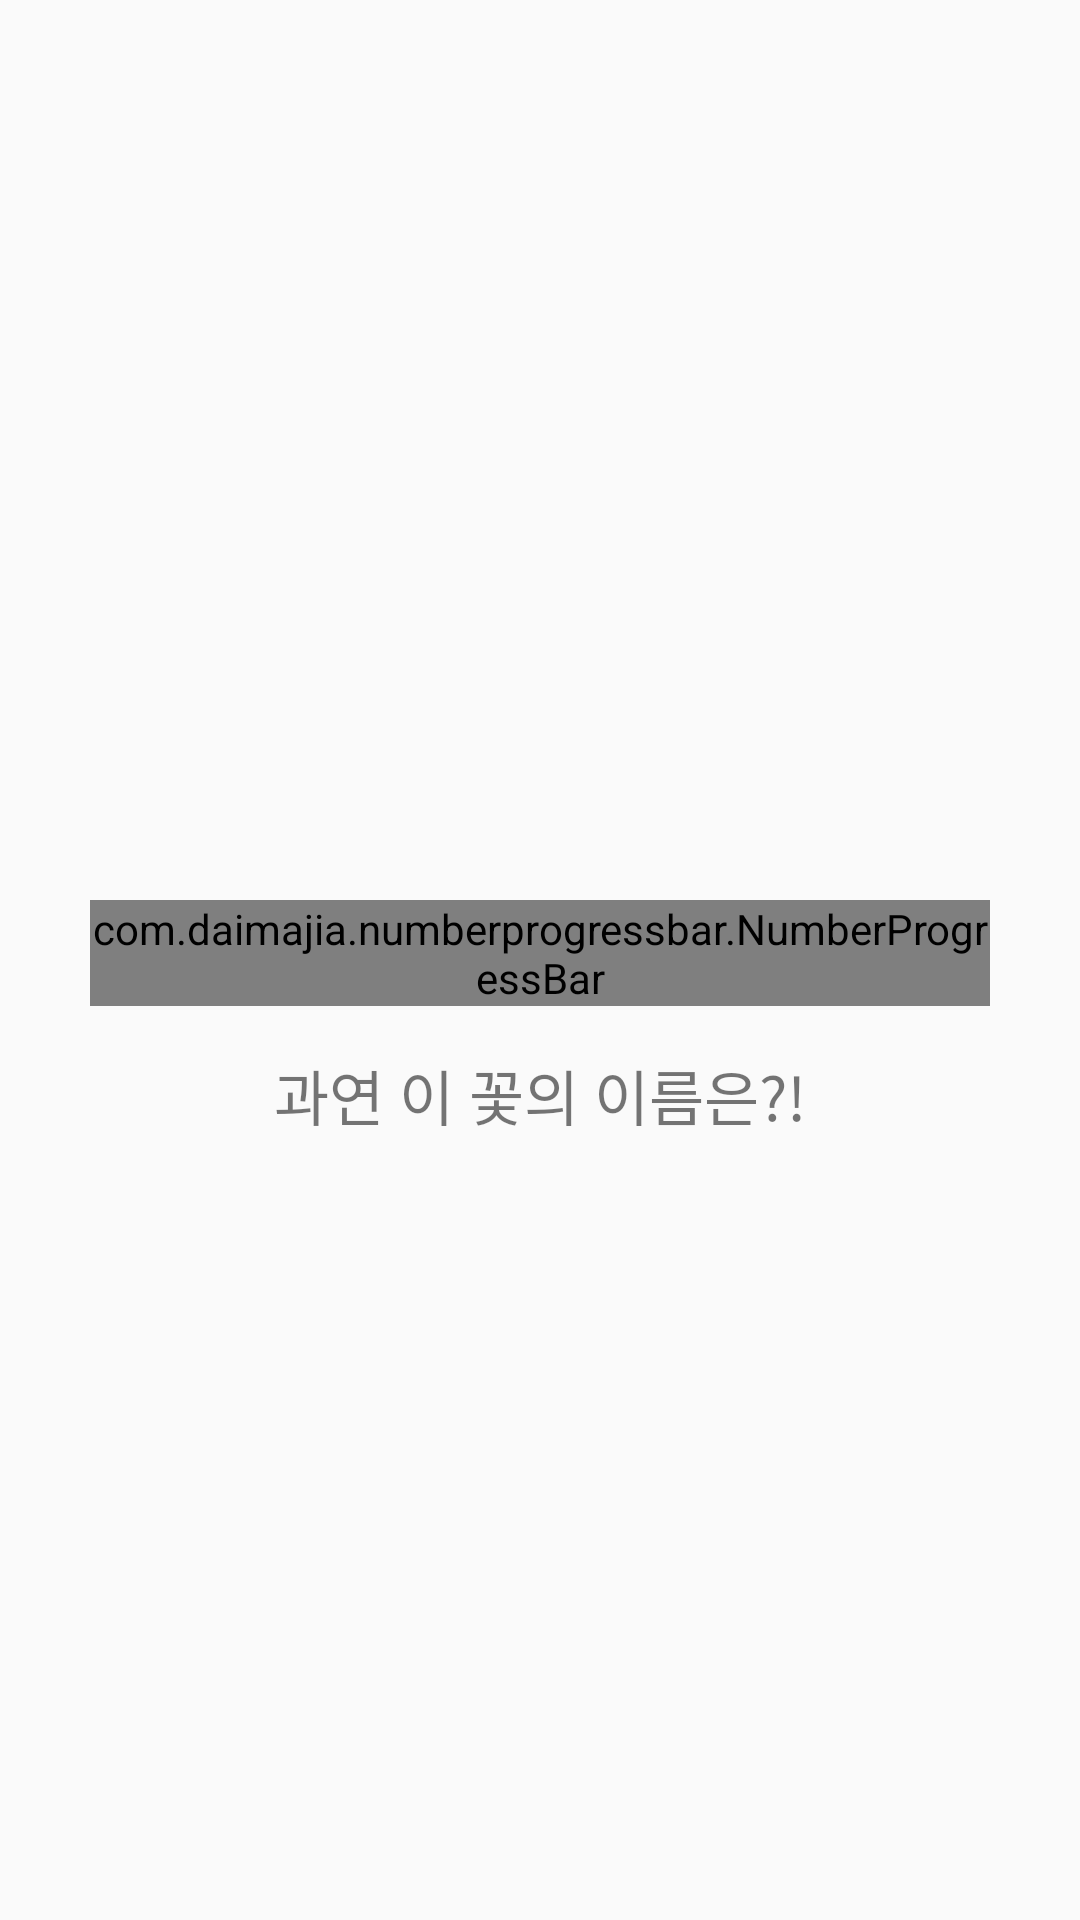

Write the Android layout XML for this screen, with the resource values it uses.
<!-- AndroidManifest.xml: application theme AppTheme.NoActionBar -->
<!-- res/layout/activity_loading.xml -->
<?xml version="1.0" encoding="utf-8"?>
<LinearLayout xmlns:android="http://schemas.android.com/apk/res/android"
    xmlns:app="http://schemas.android.com/apk/res-auto"
    xmlns:tools="http://schemas.android.com/tools"
    android:layout_width="match_parent"
    android:layout_height="match_parent"
    android:orientation="vertical"
    tools:context=".LoadingActivity">

    <com.daimajia.numberprogressbar.NumberProgressBar
        android:id="@+id/number_progress_bar"
        android:layout_width="300dp"
        android:layout_height="wrap_content"
        android:layout_marginTop="300dp"
        android:layout_gravity="center"
        style="@style/number_progress_bar"
        />

    <TextView
        android:id="@+id/loading_text"
        android:layout_width="wrap_content"
        android:layout_height="wrap_content"
        android:gravity="center"
        android:layout_gravity="center"
        android:layout_marginTop="15dp"
        android:text="과연 이 꽃의 이름은?!"
        android:textSize="20sp"/>

</LinearLayout>
<!-- resources referenced by this layout -->
<resources>
  <style name="AppTheme.NoActionBar" parent="Theme.AppCompat.Light.NoActionBar">
          <item name="windowActionBar">false</item>
          <item name="windowNoTitle">true</item>
      </style>
</resources>
